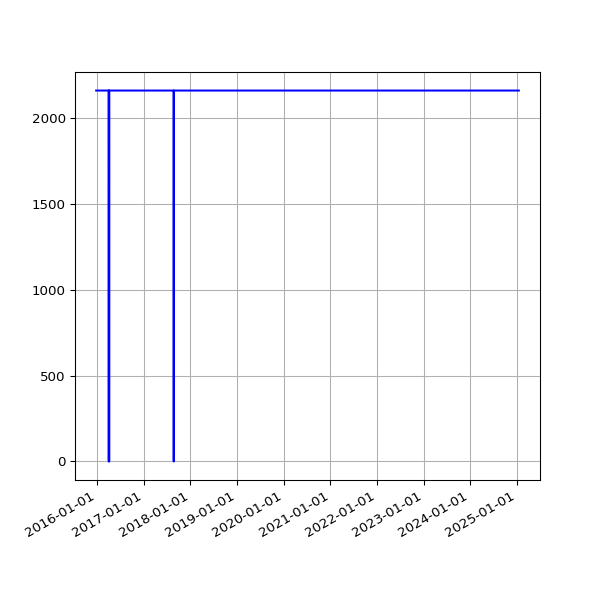

Data behind this chart, as committed beside it:
date, value
2015-12-24 02:39:53 +0000, 2163
2015-12-25 02:12:00 +0000, 2163
2015-12-26 03:10:17 +0000, 2163
2015-12-27 02:34:50 +0000, 2163
2015-12-28 02:15:10 +0000, 2163
2015-12-29 02:23:46 +0000, 2163
2015-12-30 02:21:27 +0000, 2163
2016-01-09 02:19:06 +0000, 2163
2016-01-10 03:42:17 +0000, 2163
2016-01-11 03:42:37 +0000, 2163
2016-01-12 02:53:35 +0000, 2163
2016-01-13 02:21:27 +0000, 2163
2016-01-14 02:32:42 +0000, 2163
2016-01-15 02:35:40 +0000, 2163
2016-01-16 02:19:34 +0000, 2163
2016-01-17 02:21:38 +0000, 2163
2016-01-18 06:14:36 +0000, 2163
2016-01-19 02:34:15 +0000, 2163
2016-01-20 03:12:50 +0000, 2163
2016-01-21 02:21:52 +0000, 2163
2016-01-22 02:58:21 +0000, 2163
2016-01-23 02:12:19 +0000, 2163
2016-01-24 02:12:52 +0000, 2163
2016-01-25 02:20:31 +0000, 2163
2016-01-26 02:13:41 +0000, 2163
2016-01-27 03:49:34 +0000, 2163
2016-01-28 03:53:39 +0000, 2163
2016-01-29 03:46:44 +0000, 2163
2016-01-30 03:53:31 +0000, 2163
2016-01-31 04:03:38 +0000, 2163
2016-02-01 04:07:18 +0000, 2163
2016-02-02 04:15:40 +0000, 2163
2016-02-03 03:50:12 +0000, 2163
2016-02-04 03:59:25 +0000, 2163
2016-02-05 03:52:58 +0000, 2163
2016-02-06 04:02:39 +0000, 2163
2016-02-07 03:54:06 +0000, 2163
2016-02-08 04:06:58 +0000, 2163
2016-02-09 03:51:57 +0000, 2163
2016-02-10 04:00:45 +0000, 2163
2016-02-11 04:01:23 +0000, 2163
2016-02-12 04:15:30 +0000, 2163
2016-02-13 04:11:13 +0000, 2163
2016-02-14 03:53:30 +0000, 2163
2016-02-15 03:51:18 +0000, 2163
2016-02-16 04:06:19 +0000, 2163
2016-02-17 03:21:25 +0000, 2163
2016-02-18 03:57:17 +0000, 2163
2016-02-19 04:30:00 +0000, 2163
2016-02-20 02:51:05 +0000, 2163
2016-02-21 03:01:27 +0000, 2163
2016-02-22 02:53:25 +0000, 2163
2016-02-23 03:19:44 +0000, 2163
2016-02-24 04:20:38 +0000, 2163
2016-02-25 04:24:26 +0000, 2163
2016-02-26 03:08:08 +0000, 2163
2016-02-27 02:31:41 +0000, 2163
2016-02-28 04:15:34 +0000, 2163
2016-03-01 02:30:54 +0000, 2163
2016-03-02 04:27:42 +0000, 2163
... 2,366 more rows
